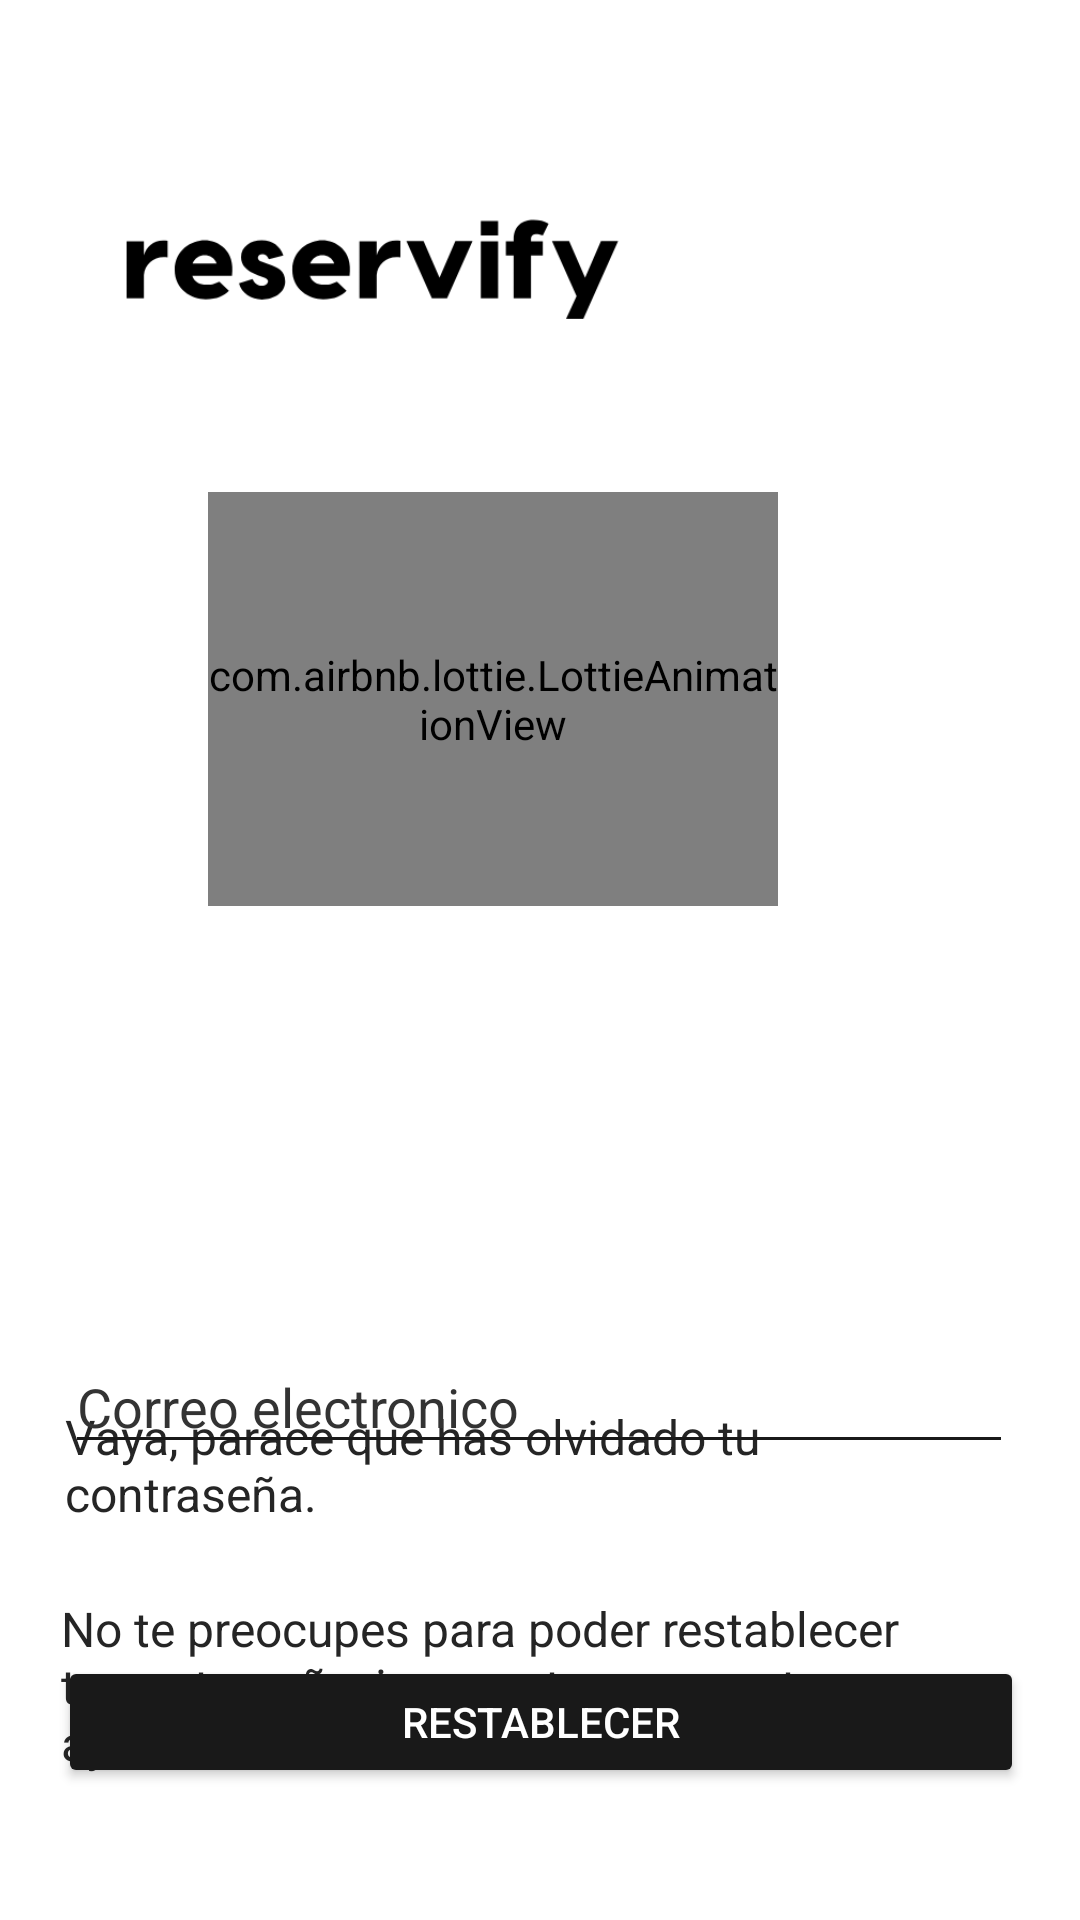

The Android layout XML behind this screen, and the referenced resources:
<!-- AndroidManifest.xml: application theme Theme.Reservify -->
<!-- res/layout/activity_olvidar_password.xml -->
<?xml version="1.0" encoding="utf-8"?>
<androidx.constraintlayout.widget.ConstraintLayout xmlns:android="http://schemas.android.com/apk/res/android"
    xmlns:app="http://schemas.android.com/apk/res-auto"
    xmlns:tools="http://schemas.android.com/tools"
    android:layout_width="match_parent"
    android:layout_height="match_parent"
    android:background="@color/white"
    tools:context=".olvidarPassword">

    <ProgressBar
        android:id="@+id/contrasenaProgressbar"
        android:layout_width="58dp"
        android:layout_height="50dp"
        android:scaleX=".5"
        android:scaleY=".5"
        android:layout_gravity="center_horizontal"
        android:layout_marginBottom="44dp"
        android:visibility="invisible"
        android:backgroundTint="#191919"
        app:layout_constraintBottom_toBottomOf="parent"
        app:layout_constraintEnd_toEndOf="parent"
        app:layout_constraintHorizontal_bias="0.498"
        app:layout_constraintStart_toStartOf="parent"
        android:indeterminateTint="@color/black"/>

    <ImageView
        android:id="@+id/imageView"
        android:layout_width="195dp"
        android:layout_height="74dp"
        android:layout_marginTop="52dp"
        app:layout_constraintEnd_toEndOf="parent"
        app:layout_constraintHorizontal_bias="0.143"
        app:layout_constraintStart_toStartOf="parent"
        app:layout_constraintTop_toTopOf="parent"
        app:srcCompat="@drawable/reservify" />

    <ImageView
        android:id="@+id/imageView2"
        android:layout_width="107dp"
        android:layout_height="98dp"
        android:layout_marginTop="44dp"
        app:layout_constraintEnd_toEndOf="parent"
        app:layout_constraintHorizontal_bias="0.855"
        app:layout_constraintStart_toStartOf="parent"
        app:layout_constraintTop_toTopOf="parent"
        app:srcCompat="@drawable/enter" />

    <com.airbnb.lottie.LottieAnimationView
        android:id="@+id/lottieAnimationView"
        android:layout_width="190dp"
        android:layout_height="138dp"
        app:layout_constraintBottom_toBottomOf="parent"
        app:layout_constraintEnd_toEndOf="parent"
        app:layout_constraintHorizontal_bias="0.407"
        app:layout_constraintStart_toStartOf="parent"
        app:layout_constraintTop_toTopOf="parent"
        app:layout_constraintVertical_bias="0.327"
        app:lottie_autoPlay="true"
        app:lottie_loop="true"
        app:lottie_rawRes="@raw/resetpassword" />

    <TextView
        android:id="@+id/textView"
        android:layout_width="316dp"
        android:layout_height="wrap_content"
        android:layout_marginTop="468dp"
        android:text="Vaya, parace que has olvidado tu contraseña."
        android:textColor="#252525"
        android:textSize="16dp"
        app:layout_constraintEnd_toEndOf="parent"
        app:layout_constraintHorizontal_bias="0.494"
        app:layout_constraintStart_toStartOf="parent"
        app:layout_constraintTop_toTopOf="parent" />

    <TextView
        android:id="@+id/textView2"
        android:layout_width="318dp"
        android:layout_height="63dp"
        android:layout_marginTop="532dp"
        android:text="No te preocupes para poder restablecer tu contraseña, ingresa tu correo y te ayudaremos."
        android:textColor="#252525"
        android:textSize="16dp"
        app:layout_constraintEnd_toEndOf="parent"
        app:layout_constraintHorizontal_bias="0.483"
        app:layout_constraintStart_toStartOf="parent"
        app:layout_constraintTop_toTopOf="parent" />

    <EditText
        android:id="@+id/edtCorreo"
        android:layout_width="316dp"
        android:layout_height="wrap_content"
        android:layout_marginBottom="152dp"
        android:backgroundTint="#191919"
        android:ems="10"
        android:hint="Correo electronico"
        android:drawableStart="@drawable/email"
        android:drawablePadding="10dp"
        android:inputType="text"
        android:textColor="#252525"
        android:textColorHint="#333333"
        app:layout_constraintBottom_toBottomOf="parent"
        app:layout_constraintEnd_toEndOf="parent"
        app:layout_constraintHorizontal_bias="0.494"
        app:layout_constraintStart_toStartOf="parent" />

    <Button
        android:id="@+id/btnRestablecer"
        android:layout_width="322dp"
        android:layout_height="44dp"
        android:layout_marginBottom="44dp"
        android:backgroundTint="#191919"
        android:drawableStart="@drawable/email"
        android:drawablePadding="10dp"
        android:text="Restablecer"
        android:textColor="@color/white"
        app:layout_constraintBottom_toBottomOf="parent"
        app:layout_constraintEnd_toEndOf="parent"
        app:layout_constraintHorizontal_bias="0.505"
        app:layout_constraintStart_toStartOf="parent" />


</androidx.constraintlayout.widget.ConstraintLayout>
<!-- resources referenced by this layout -->
<resources>
  <!-- drawable reservify: png bitmap (drawable, 9287 bytes) -->
  <style name="Theme.Reservify" parent="Base.Theme.Reservify" />
  <style name="Base.Theme.Reservify" parent="Theme.Material3.DayNight.NoActionBar">
          
          
      </style>
  <!-- not gathered from this repository: default colours our renderer supplied (Android Studio template values) -->
  <color name="black">#FF000000</color>
  <color name="white">#FFFFFFFF</color>
</resources>
